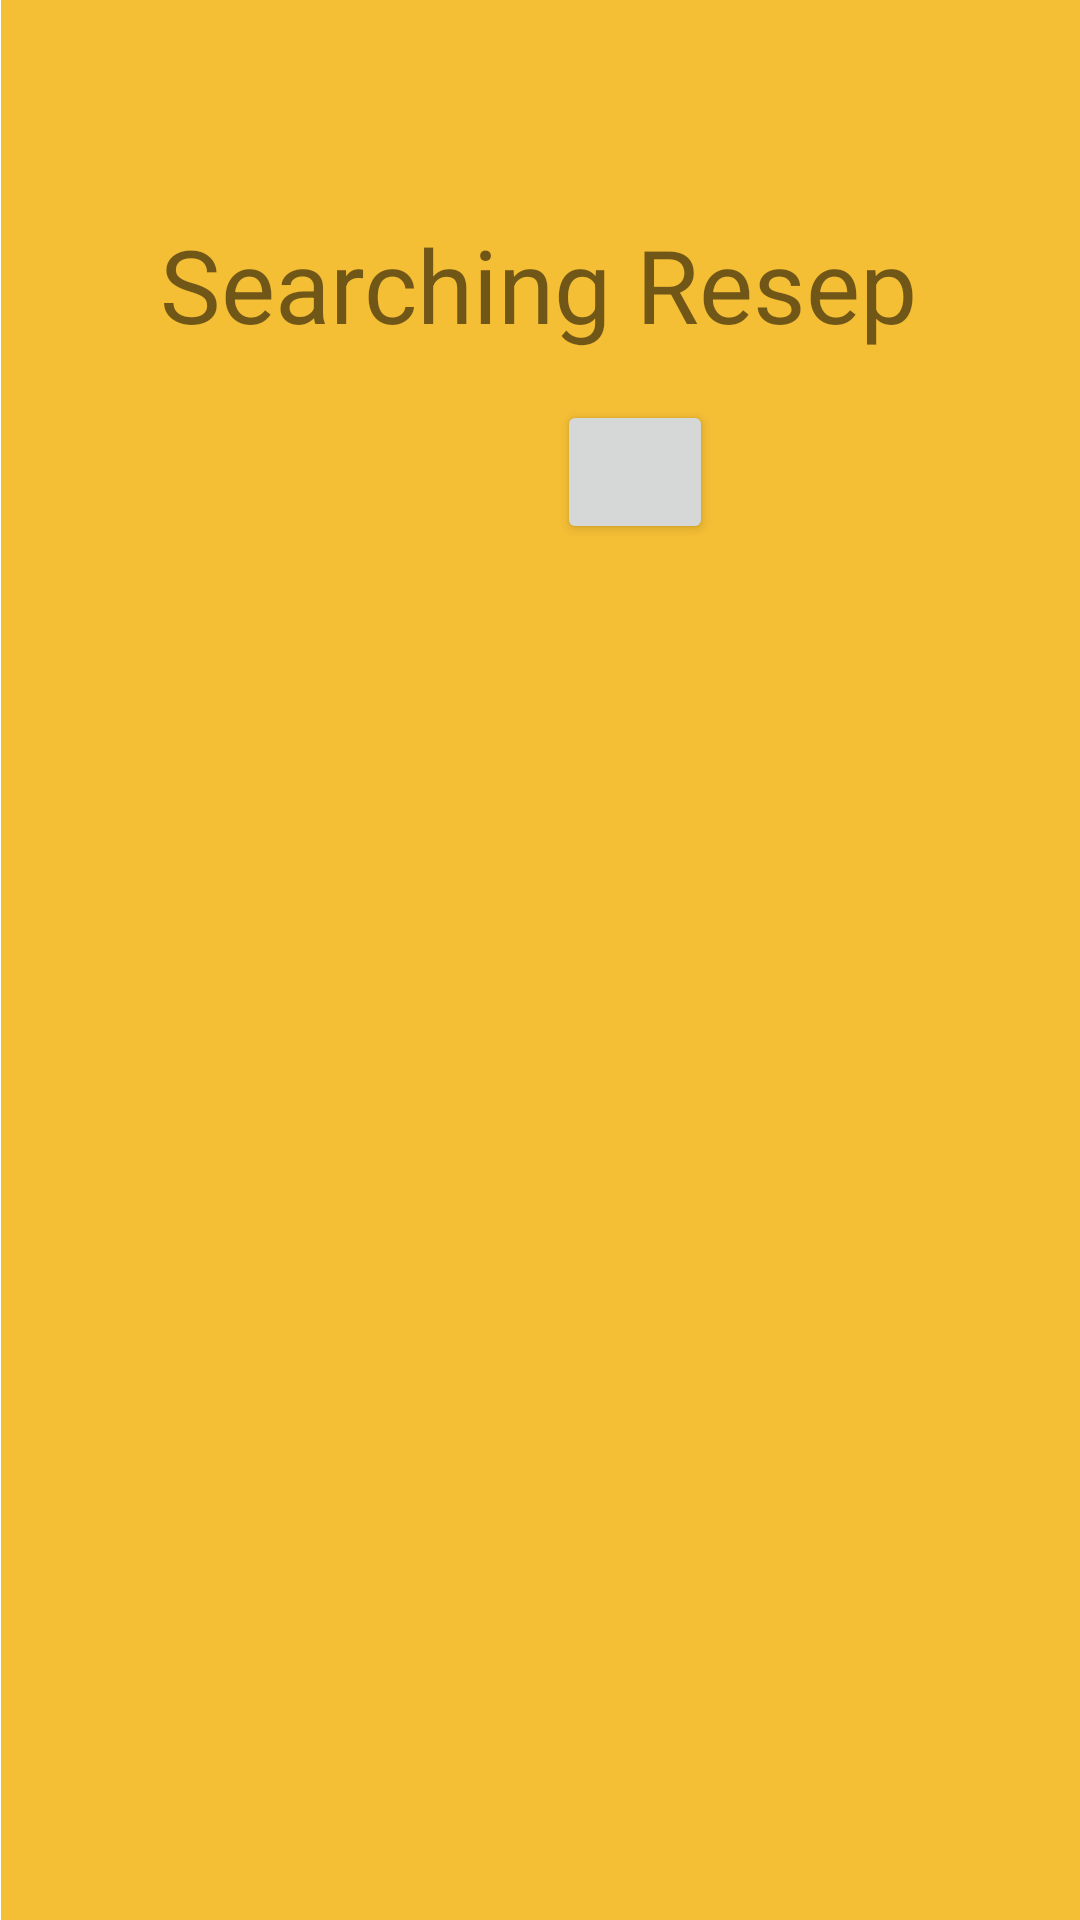

The Android layout XML behind this screen, and the referenced resources:
<!-- AndroidManifest.xml: application theme Theme.RecetasDeComida -->
<!-- res/layout/fragment_search.xml -->
<?xml version="1.0" encoding="utf-8"?>
<androidx.constraintlayout.widget.ConstraintLayout xmlns:android="http://schemas.android.com/apk/res/android"
    xmlns:app="http://schemas.android.com/apk/res-auto"
    xmlns:tools="http://schemas.android.com/tools"
    android:id="@+id/frameLayout4"
    android:layout_width="match_parent"
    android:layout_height="match_parent"
    tools:context=".View.Fragment.SearchFragment">

    <ImageView
        android:id="@+id/imageView9"
        android:layout_width="411dp"
        android:layout_height="730dp"
        android:src="@drawable/halaman_rating"
        app:layout_constraintBottom_toBottomOf="parent"
        app:layout_constraintStart_toStartOf="parent"
        app:layout_constraintTop_toTopOf="parent"
        app:layout_constraintVertical_bias="0.0" />

    <TextView
        android:id="@+id/textView8"
        android:layout_width="wrap_content"
        android:layout_height="wrap_content"
        android:layout_marginTop="72dp"
        android:text="Searching Resep"
        android:textSize="34sp"
        app:layout_constraintEnd_toEndOf="parent"
        app:layout_constraintHorizontal_bias="0.498"
        app:layout_constraintStart_toStartOf="parent"
        app:layout_constraintTop_toTopOf="@+id/imageView9" />

    <ImageView
        android:id="@+id/imageView10"
        android:layout_width="wrap_content"
        android:layout_height="wrap_content"
        android:layout_marginTop="40dp"
        android:src="@drawable/kotakputih"
        app:layout_constraintEnd_toEndOf="@+id/textView8"
        app:layout_constraintHorizontal_bias="0.492"
        app:layout_constraintStart_toStartOf="@+id/textView8"
        app:layout_constraintTop_toBottomOf="@+id/textView8" />

    <Button
        android:id="@+id/btnSearchResepMasakan"
        android:layout_width="52dp"
        android:layout_height="48dp"
        android:layout_marginStart="8dp"
        android:drawableLeft="@drawable/baseline_search_24"
        android:drawablePadding="0dp"
        android:insetTop="0dp"
        android:insetBottom="0dp"
        app:icon="@drawable/baseline_search_24"
        app:iconPadding="0dp"
        app:iconTint="@color/white"
        app:layout_constraintBottom_toBottomOf="@+id/imageView10"
        app:layout_constraintStart_toStartOf="@+id/imageView10"
        app:layout_constraintTop_toTopOf="@+id/imageView10"
        tools:ignore="SpeakableTextPresentCheck" />

    <EditText
        android:id="@+id/etNamaResepSearch"
        android:layout_width="wrap_content"
        android:layout_height="wrap_content"
        android:ems="10"
        android:hint="Masukkan Nama Resep"
        android:inputType="textPersonName"
        android:minHeight="48dp"
        android:outlineAmbientShadowColor="@color/white"
        android:outlineProvider="paddedBounds"
        app:layout_constraintBottom_toBottomOf="@+id/imageView10"
        app:layout_constraintEnd_toEndOf="@+id/imageView10"
        app:layout_constraintStart_toEndOf="@+id/btnSearchResepMasakan"
        app:layout_constraintTop_toTopOf="@+id/imageView10" />

    <androidx.recyclerview.widget.RecyclerView
        android:id="@+id/recylerSearching"
        android:layout_width="0dp"
        android:layout_height="0dp"
        android:padding="8dp"
        app:layout_constraintBottom_toBottomOf="@+id/imageView9"
        app:layout_constraintEnd_toEndOf="@+id/imageView9"
        app:layout_constraintStart_toStartOf="@+id/imageView9"
        app:layout_constraintTop_toBottomOf="@+id/imageView10" />
</androidx.constraintlayout.widget.ConstraintLayout>
<!-- resources referenced by this layout -->
<resources>
  <color name="white">#FFFFFFFF</color>
  <!-- drawable halaman_rating: png bitmap (drawable, 2297 bytes) -->
  <style name="Theme.RecetasDeComida" parent="Theme.MaterialComponents.DayNight.NoActionBar">
          
          <item name="colorPrimary">@color/purple_500</item>
          <item name="colorPrimaryVariant">@color/purple_700</item>
          <item name="colorOnPrimary">@color/white</item>
          
          <item name="colorSecondary">@color/teal_200</item>
          <item name="colorSecondaryVariant">@color/teal_700</item>
          <item name="colorOnSecondary">@color/black</item>
          
          <item name="android:statusBarColor">?attr/colorPrimaryVariant</item>
          
      </style>
  <color name="purple_500">#FF6200EE</color>
  <color name="purple_700">#FF3700B3</color>
  <color name="teal_200">#FF03DAC5</color>
  <color name="teal_700">#FF018786</color>
  <color name="black">#FF000000</color>
</resources>
